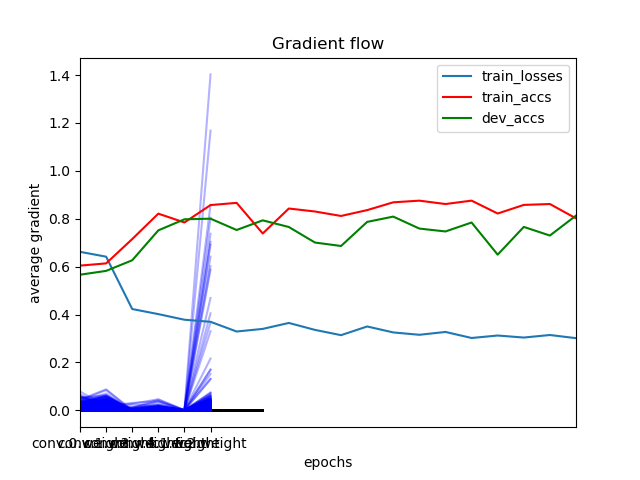

Values plotted in this chart, from the file beside it:
	epochs	train_losses	train_accs	dev_accs
0	0	0.6619	0.6044	0.5664
1	1	0.6417	0.6136	0.5824
2	2	0.4231	0.7152	0.6266
3	3	0.4019	0.8212	0.7515
4	4	0.3785	0.7845	0.7977
5	5	0.3698	0.8571	0.8003
6	6	0.3293	0.8663	0.7531
7	7	0.3402	0.7385	0.7934
8	8	0.3651	0.8427	0.7655
9	9	0.3361	0.8303	0.7007
10	10	0.3141	0.8116	0.6863
11	11	0.3503	0.8361	0.7868
12	12	0.3255	0.8686	0.809
13	13	0.3156	0.8755	0.759
14	14	0.3275	0.8614	0.7469
15	15	0.3023	0.8756	0.7843
16	16	0.3126	0.8218	0.6501
17	17	0.3041	0.8578	0.7659
18	18	0.3147	0.8615	0.7299
19	19	0.3015	0.8016	0.8131
